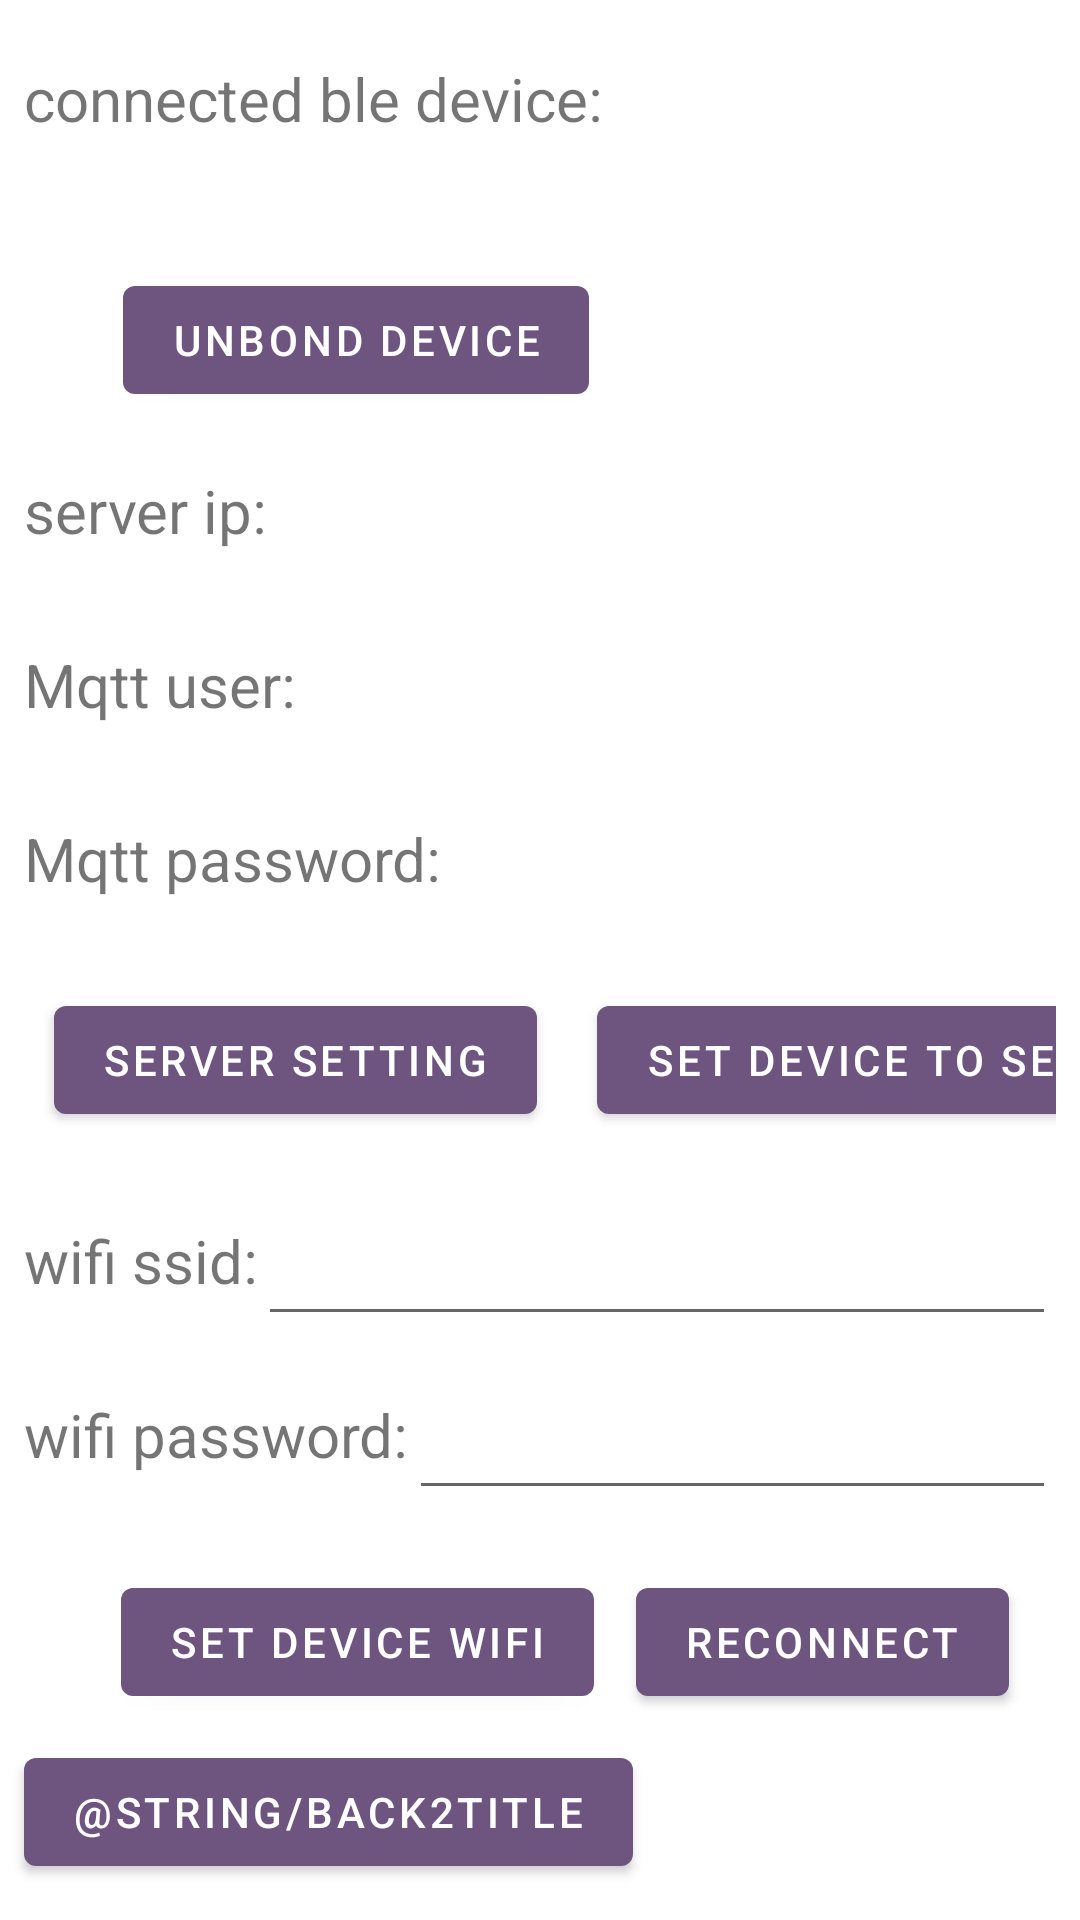

Produce the Android XML layout that renders to this screen, including the resource entries it uses.
<!-- AndroidManifest.xml: application theme Theme.Mattress -->
<!-- res/layout/activity_options.xml -->
<?xml version="1.0" encoding="utf-8"?>
<androidx.constraintlayout.widget.ConstraintLayout xmlns:android="http://schemas.android.com/apk/res/android"
    xmlns:app="http://schemas.android.com/apk/res-auto"
    xmlns:tools="http://schemas.android.com/tools"
    android:layout_width="match_parent"
    android:layout_height="match_parent"
    tools:context=".Options">

    <LinearLayout
        android:id = "@+id/ll_wifi"
        android:layout_width="match_parent"
        android:layout_height="wrap_content"
        android:orientation="horizontal"
        android:layout_margin="8dp"
        app:layout_constraintBottom_toBottomOf="parent"
        app:layout_constraintEnd_toEndOf="parent"
        app:layout_constraintLeft_toLeftOf="parent"
        app:layout_constraintRight_toRightOf="parent"
        app:layout_constraintStart_toStartOf="parent"
        app:layout_constraintTop_toTopOf="parent"
        app:layout_constraintVertical_bias="0.02"
        android:gravity="center"

        >
        <TextView
            android:layout_width="wrap_content"
            android:layout_height="50dp"
            android:textSize="20dp"
            android:text = "connected ble device:"

            />
        <TextView
            android:id = "@+id/tv_connected_device"
            android:layout_width="match_parent"
            android:layout_height="match_parent"
            android:textSize="20dp"
            />
    </LinearLayout>

    <Button
        android:id="@+id/bt_resetble"
        android:layout_width="wrap_content"
        android:layout_height="wrap_content"
        android:text="Unbond device"
        android:onClick="clickblereset"

        android:layout_marginTop="20dp"
        app:layout_constraintEnd_toEndOf="parent"
        app:layout_constraintHorizontal_bias="0.2"
        app:layout_constraintLeft_toLeftOf="parent"
        app:layout_constraintRight_toRightOf="parent"
        app:layout_constraintStart_toStartOf="parent"
        app:layout_constraintTop_toBottomOf="@id/ll_wifi"

        />
    <LinearLayout
        android:id = "@+id/ll_serverip"
        android:layout_width="match_parent"
        android:layout_height="wrap_content"
        android:orientation="horizontal"
        android:layout_margin="8dp"
        android:gravity="center"

        app:layout_constraintEnd_toEndOf="parent"
        app:layout_constraintLeft_toLeftOf="parent"
        app:layout_constraintRight_toRightOf="parent"
        app:layout_constraintStart_toStartOf="parent"
        app:layout_constraintTop_toBottomOf="@id/bt_resetble"

        >
        <TextView
            android:layout_width="wrap_content"
            android:layout_height="wrap_content"
            android:textSize="20dp"
            android:text = "server ip:"

            />
        <TextView
            android:id = "@+id/tv_serverip"
            android:layout_width="match_parent"
            android:layout_height="50dp"
            android:gravity="center"
            android:textSize="20dp"
            />
    </LinearLayout>

    <LinearLayout
        android:id = "@+id/ll_mqttuser"
        android:layout_width="match_parent"
        android:layout_height="wrap_content"
        android:orientation="horizontal"
        android:layout_margin="8dp"
        android:gravity="center"

        app:layout_constraintEnd_toEndOf="parent"
        app:layout_constraintLeft_toLeftOf="parent"
        app:layout_constraintRight_toRightOf="parent"
        app:layout_constraintStart_toStartOf="parent"
        app:layout_constraintTop_toBottomOf="@id/ll_serverip"

        >
        <TextView
            android:layout_width="wrap_content"
            android:layout_height="wrap_content"
            android:textSize="20dp"
            android:text = "Mqtt user:"

            />
        <TextView
            android:id = "@+id/tv_mqttuser"
            android:layout_width="match_parent"
            android:gravity="center"
            android:layout_height="50dp"
            android:textSize="20dp"
            />
    </LinearLayout>

    <LinearLayout
        android:id = "@+id/ll_mqttpwd"
        android:layout_width="match_parent"
        android:layout_height="wrap_content"
        android:orientation="horizontal"
        android:layout_margin="8dp"
        android:gravity="center"

        app:layout_constraintEnd_toEndOf="parent"
        app:layout_constraintLeft_toLeftOf="parent"
        app:layout_constraintRight_toRightOf="parent"
        app:layout_constraintStart_toStartOf="parent"
        app:layout_constraintTop_toBottomOf="@id/ll_mqttuser"

        >
        <TextView
            android:layout_width="wrap_content"
            android:layout_height="wrap_content"
            android:textSize="20dp"
            android:text = "Mqtt password:"

            />
        <TextView
            android:id = "@+id/tv_mqttpwd"
            android:layout_width="match_parent"
            android:gravity="center"
            android:layout_height="50dp"
            android:textSize="20dp"
            />
    </LinearLayout>

    <GridLayout
        android:id = "@+id/ll_mqttfunction"
        android:layout_width="match_parent"
        android:layout_height="wrap_content"
        android:orientation="horizontal"
        android:layout_margin="8dp"
        android:gravity="center"
        android:columnCount="2"
        app:layout_constraintEnd_toEndOf="parent"
        app:layout_constraintLeft_toLeftOf="parent"
        app:layout_constraintRight_toRightOf="parent"
        app:layout_constraintStart_toStartOf="parent"
        app:layout_constraintTop_toBottomOf="@id/ll_mqttpwd"
        >

        <Button
            android:id="@+id/bt_serversetting"
            android:layout_width="wrap_content"
            android:layout_height="wrap_content"
            android:layout_margin="10dp"
            android:onClick="clickserversetting"
            android:text="server setting" />
        <Button
            android:id="@+id/bt_setbleserver"
            android:layout_width="wrap_content"
            android:layout_height="wrap_content"
            android:layout_margin="10dp"
            android:onClick="clicksetserver"
            android:text="set device to server" />
    </GridLayout>

    <LinearLayout
        android:id = "@+id/ll_ssid"
        android:layout_width="match_parent"
        android:layout_height="wrap_content"
        android:orientation="horizontal"
        android:layout_margin="8dp"
        android:gravity="center"

        app:layout_constraintEnd_toEndOf="parent"
        app:layout_constraintLeft_toLeftOf="parent"
        app:layout_constraintRight_toRightOf="parent"
        app:layout_constraintStart_toStartOf="parent"
        app:layout_constraintTop_toBottomOf="@id/ll_mqttfunction"

        >
        <TextView
            android:layout_width="wrap_content"
            android:layout_height="wrap_content"
            android:textSize="20dp"
            android:text = "wifi ssid:"
            />
        <EditText
            android:id = "@+id/et_ssid"
            android:layout_width="match_parent"
            android:gravity="center"
            android:layout_height="50dp"
            android:textSize="20dp"
            />
    </LinearLayout>
    <LinearLayout
        android:id = "@+id/ll_wifipwd"
        android:layout_width="match_parent"
        android:layout_height="wrap_content"
        android:orientation="horizontal"
        android:layout_margin="8dp"
        android:gravity="center"

        app:layout_constraintEnd_toEndOf="parent"
        app:layout_constraintLeft_toLeftOf="parent"
        app:layout_constraintRight_toRightOf="parent"
        app:layout_constraintStart_toStartOf="parent"
        app:layout_constraintTop_toBottomOf="@id/ll_ssid"
        >

        <TextView
            android:layout_width="wrap_content"
            android:layout_height="wrap_content"
            android:textSize="20dp"
            android:text = "wifi password:"

            />
        <EditText
            android:id = "@+id/et_wifipwd"
            android:layout_width="match_parent"
            android:gravity="center"
            android:layout_height="50dp"
            android:textSize="20dp"
            />
    </LinearLayout>

    <Button
        android:id="@+id/bt_setssid"
        android:layout_width="wrap_content"
        android:layout_height="wrap_content"
        android:text="set device wifi"
        android:onClick="clicksetssid"

        android:layout_marginTop="20dp"
        app:layout_constraintEnd_toEndOf="parent"
        app:layout_constraintHorizontal_bias="0.2"
        app:layout_constraintLeft_toLeftOf="parent"
        app:layout_constraintRight_toRightOf="parent"
        app:layout_constraintStart_toStartOf="parent"
        app:layout_constraintTop_toBottomOf="@id/ll_wifipwd"

        />

    <Button
        android:id="@+id/bt_cancel"
        android:layout_width="wrap_content"
        android:layout_height="wrap_content"
        android:text="@string/back2title"
        android:onClick="clickback"

        app:layout_constraintBottom_toBottomOf="parent"
        app:layout_constraintEnd_toEndOf="parent"
        app:layout_constraintHorizontal_bias="0.05"
        app:layout_constraintLeft_toLeftOf="parent"
        app:layout_constraintRight_toRightOf="parent"
        app:layout_constraintStart_toStartOf="parent"
        app:layout_constraintTop_toTopOf="parent"
        app:layout_constraintVertical_bias="0.98"
        />

    <Button
        android:id="@+id/bt_reconnect"
        android:layout_width="wrap_content"
        android:layout_height="wrap_content"
        android:text="reconnect"
        android:onClick="clickreconnect"
        android:layout_marginTop="20dp"
        app:layout_constraintEnd_toEndOf="parent"
        app:layout_constraintHorizontal_bias="0.9"
        app:layout_constraintLeft_toLeftOf="parent"
        app:layout_constraintRight_toRightOf="parent"
        app:layout_constraintStart_toStartOf="parent"
        app:layout_constraintTop_toBottomOf="@id/ll_wifipwd" />


    

</androidx.constraintlayout.widget.ConstraintLayout>
<!-- resources referenced by this layout -->
<resources>
  <string name="back2title">back to title</string>
  <style name="Theme.Mattress" parent="Theme.MaterialComponents.DayNight.DarkActionBar">
          
          <item name="colorPrimary">@color/purple_500</item>
          <item name="colorPrimaryVariant">@color/purple_700</item>
          <item name="colorOnPrimary">@color/white</item>
          
          <item name="colorSecondary">@color/teal_200</item>
          <item name="colorSecondaryVariant">@color/teal_700</item>
          <item name="colorOnSecondary">@color/black</item>
          
          <item name="android:statusBarColor" tools:targetApi="l">?attr/colorPrimaryVariant</item>
          
      </style>
  <color name="purple_500">#ff6d5580</color>
  <color name="purple_700">#CC3d2080</color>
  <color name="white">#FFFFFFFF</color>
  <color name="teal_200">#FF03DAC5</color>
  <color name="teal_700">#FF018786</color>
  <color name="black">#FF000000</color>
</resources>
